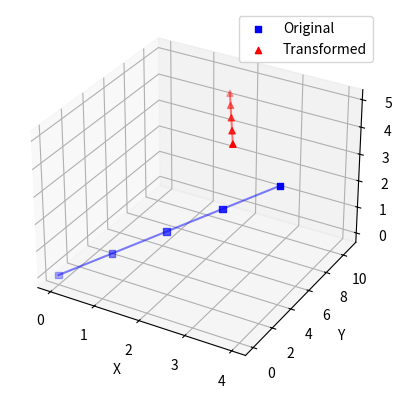

The matplotlib source for this figure:
import numpy as np
import matplotlib.pyplot as plt

# set of points to transform
points = np.array([[0, 0, 0],
                   [1, 1, 1],
                   [2, 2, 2],
                   [3, 3, 3],
                   [4, 4, 4]])
# translation transformation values
tx, ty, tz = 3, 4, 5
# rotational transformation values
rx, ry, rz = np.radians([30, 60, 90])

# sine and cosine functions
def s(angle):
    return np.sin(angle)
def c(angle):
    return np.cos(angle)

# get Rx, Ry, and Rz matrices
def get_rotational_x(angle):
    Rx = np.array([[1, 0, 0],
                    [0, c(angle), -s(angle)],
                    [0, s(angle),  c(angle)]])
    return Rx
def get_rotational_y(angle):
    Ry = np.array([[ c(angle), 0, s(angle)],
                    [ 0, 1, 0],
                    [-s(angle), 0, c(angle)]])
    return Ry
def get_rotational_z(angle):
    Rz = np.array([[c(angle), -s(angle), 0],
                    [s(angle),  c(angle), 0],
                    [0, 0, 1]])
    return Rz

# multiply them to get final rotational matrix
def get_rotational(Rx, Ry, Rz):
    return Rz @ Ry @ Rx

# get the transformation matrix my multiplying R and T
def get_htm(R, tx, ty, tz):
    HTM = np.identity(4)
    HTM[0:3, 3] = [tx, ty, tz]
    HTM[0:3, 0:3] = R
    return HTM

# get the result by multiplying the transformation matrix with the points
def get_result(points, HTM):
    points_h = np.hstack([points, np.ones((points.shape[0], 1))])
    result = HTM @ points_h.T
    result = result[:3, :].T
    return result

# get the values
Rx, Ry, Rz = get_rotational_x(rx), get_rotational_y(ry), get_rotational_z(rz)
R = get_rotational(Rx, Ry, Rz)
HTM = get_htm(R, tx, ty, tz)
result = get_result(points, HTM)
print(result)

# --- #

# plotting section

ax = plt.figure().add_subplot(111, projection = '3d')
ax.scatter(points[:,0], points[:,1], points[:,2], c='blue', marker='s', label='Original')
ax.scatter(result[:,0], result[:,1], result[:,2], c='red', marker='^', label='Transformed')

ax.plot(points[:,0], points[:,1], points[:,2], color='blue', alpha=0.5)

ax.plot(result[:,0], result[:,1], result[:,2], color='red', alpha=0.5)

ax.set_xlabel("X")
ax.set_ylabel("Y")
ax.set_zlabel("Z")
ax.legend()
plt.show()